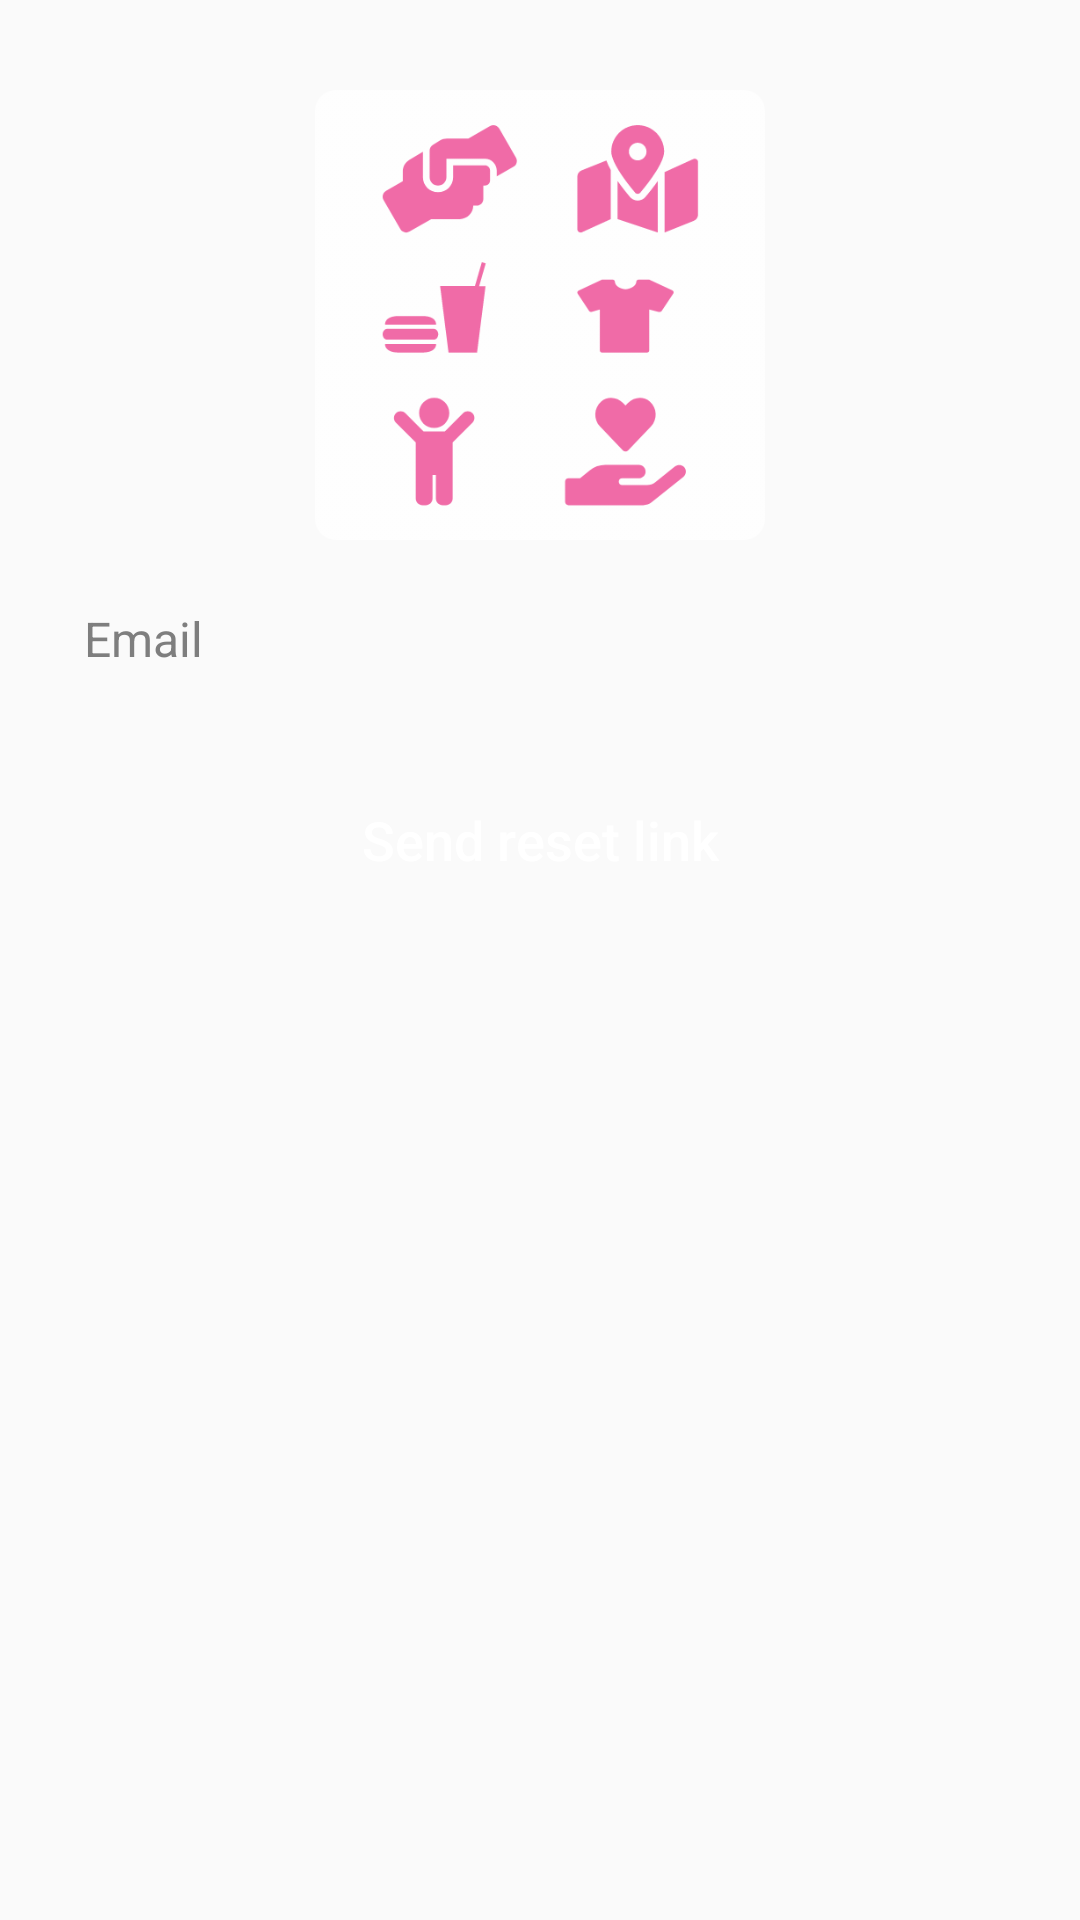

Produce the Android XML layout that renders to this screen, including the resource entries it uses.
<!-- AndroidManifest.xml: application theme Theme.AppCompat.Light -->
<!-- res/layout/activity_forgot_password.xml -->
<?xml version="1.0" encoding="utf-8"?>
<RelativeLayout xmlns:android="http://schemas.android.com/apk/res/android"
    xmlns:tools="http://schemas.android.com/tools"
    android:layout_width="match_parent"
    android:layout_height="match_parent"
    android:orientation="vertical"
    tools:context=".activities.ForgotPasswordActivity">

    <LinearLayout
        android:layout_width="match_parent"
        android:layout_height="wrap_content"
        android:layout_marginStart="20dp"
        android:layout_marginEnd="20dp"
        android:orientation="vertical">

        <ImageView
            android:layout_width="150dp"
            android:layout_height="150dp"
            android:layout_gravity="center_horizontal"
            android:layout_marginTop="30dp"
            android:src="@drawable/logo" />

        <EditText
            android:id="@+id/etEmail"
            style="@style/editText"
            android:background="@drawable/btn_rounded"
            android:hint="@string/email_"
            android:inputType="textEmailAddress"
            android:paddingStart="@dimen/et_padding"
            android:paddingEnd="@dimen/et_padding" />

        <Button
            style="@style/buttons"
            android:onClick="btnClick"
            android:tag="sendLink"
            android:text="@string/send_link" />
    </LinearLayout>

    <ProgressBar
        android:id="@+id/progressBar"
        style="@style/progressBar" />
</RelativeLayout>
<!-- resources referenced by this layout -->
<resources>
  <dimen name="et_padding">8dp</dimen>
  <!-- drawable logo: png bitmap (drawable, 25379 bytes) -->
  <string name="email_">Email</string>
  <string name="send_link">Send reset link</string>
  <style name="buttons">
          <item name="android:background">@drawable/btn_rounded</item>
          <item name="android:layout_width">match_parent</item>
          <item name="android:layout_height">wrap_content</item>
          <item name="textAllCaps">false</item>
          <item name="android:layout_marginTop">20dp</item>
          <item name="android:textColor">@color/white</item>
          <item name="android:textSize">18sp</item>
      </style>
  <style name="editText">
          <item name="android:layout_width">match_parent</item>
          <item name="android:layout_height">wrap_content</item>
          <item name="android:minHeight">46dp</item>
          <item name="android:layout_marginTop">10dp</item>
          <item name="background">@drawable/btn_rounded</item>
          <item name="backgroundTint">@color/gray</item>
          <item name="paddingStart">10dp</item>
          <item name="paddingEnd">10dp</item>
          <item name="android:textColor">@color/primary</item>
          <item name="android:textColorHint">@color/gray_dark</item>
          <item name="android:textSize">16sp</item>
      </style>
  <style name="progressBar">
          <item name="android:layout_width">wrap_content</item>
          <item name="android:layout_height">wrap_content</item>
          <item name="android:layout_centerInParent">true</item>
          <item name="android:visibility">gone</item>
      </style>
  <color name="white">#FFFFFFFF</color>
  <color name="gray">#DDDDDD</color>
  <color name="primary">#F06BA7</color>
  <color name="gray_dark">#7E7E7E</color>
</resources>
